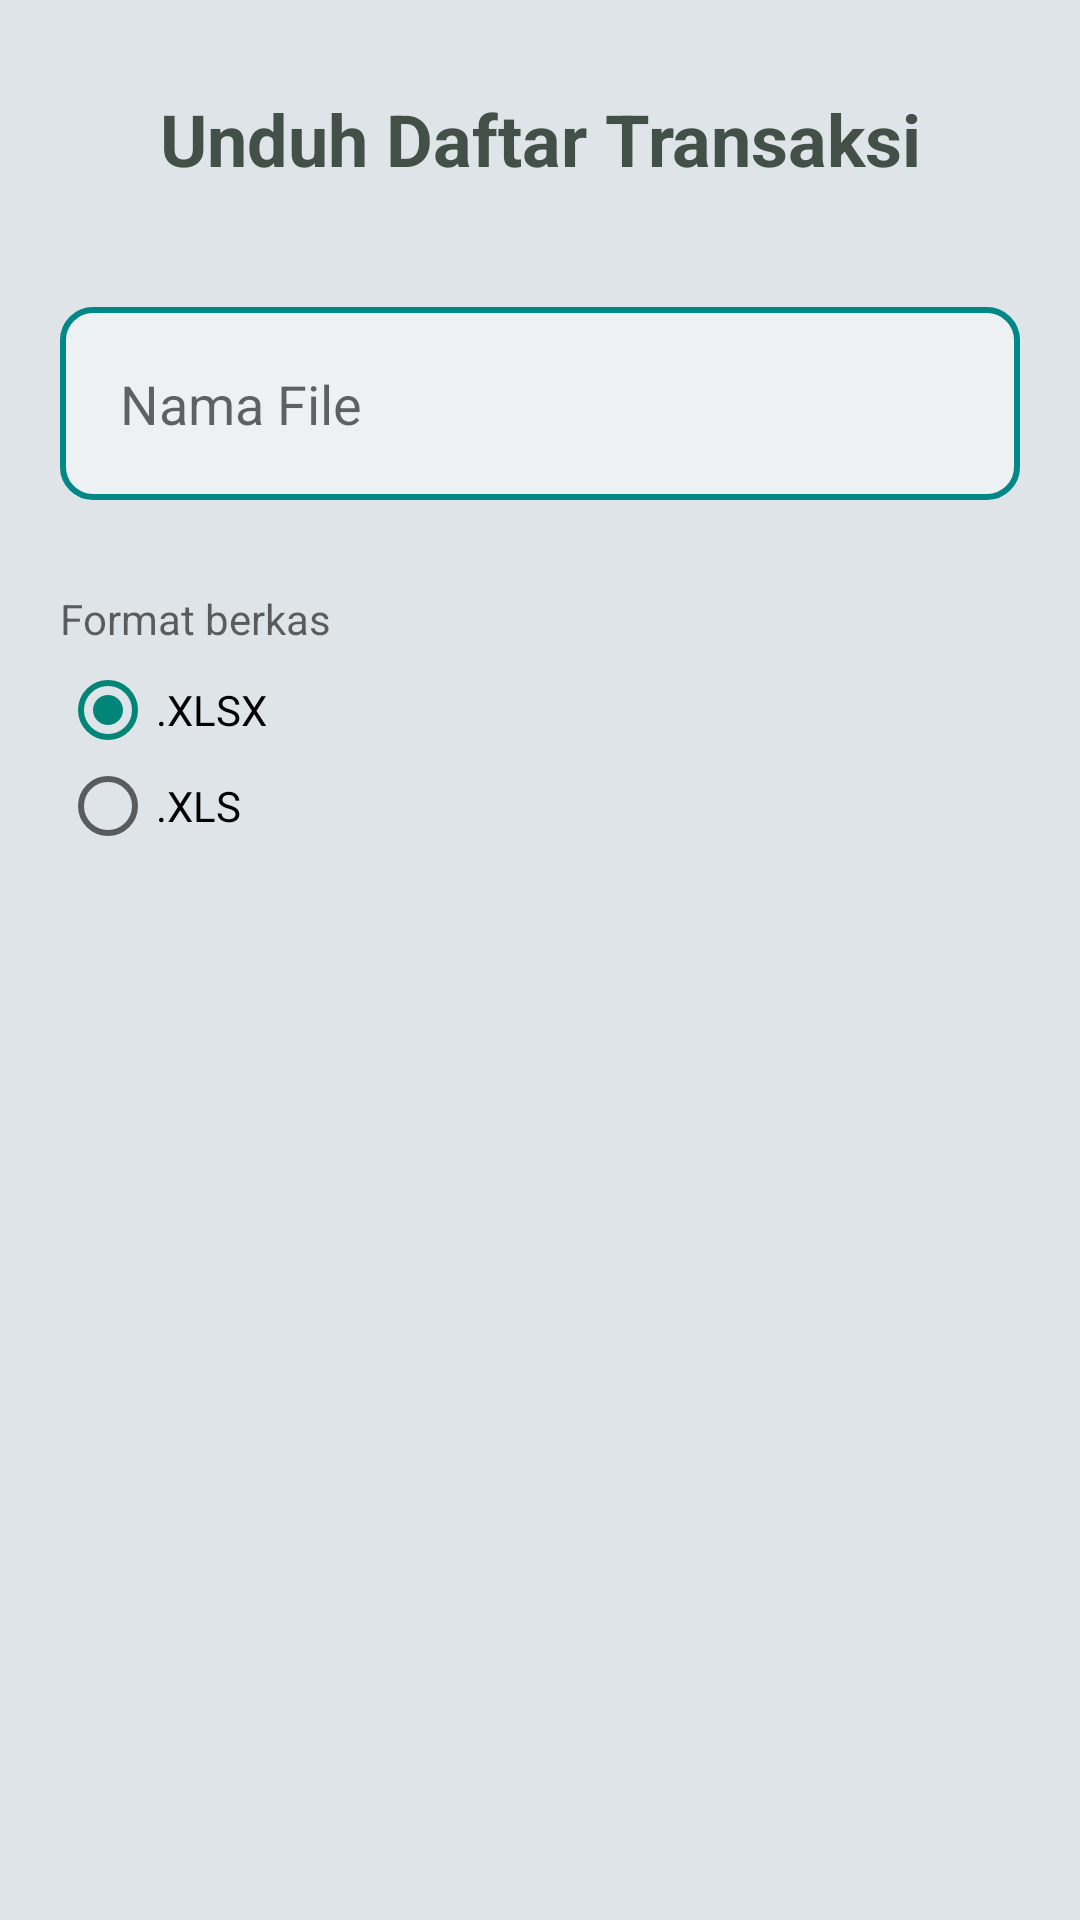

Produce the Android XML layout that renders to this screen, including the resource entries it uses.
<!-- AndroidManifest.xml: application theme Theme.BondoMan -->
<!-- res/layout/dialog_download_transaksi.xml -->
<LinearLayout xmlns:android="http://schemas.android.com/apk/res/android"
    android:layout_width="match_parent"
    android:layout_height="wrap_content"
    android:orientation="vertical"
    android:background="@color/light_bg"
    android:padding="20dp">

    <TextView
        android:id="@+id/title_download"
        android:layout_width="match_parent"
        android:layout_height="wrap_content"
        android:text="Unduh Daftar Transaksi"
        android:textStyle="bold"
        android:textColor="@color/outer_space"
        android:textSize="24sp"
        android:gravity="center"
        android:paddingTop="10sp"
        android:paddingBottom="10sp"/>

    <EditText
        android:id="@+id/edit_text_file_name"
        android:background="@drawable/rounded_corner_view"
        android:padding="20dp"
        android:layout_width="match_parent"
        android:layout_height="wrap_content"
        android:layout_marginTop="30dp"
        android:layout_marginBottom="20dp"
        android:hint="Nama File" />

    <TextView
        android:id="@+id/text_format"
        android:layout_width="match_parent"
        android:layout_height="wrap_content"
        android:layout_marginTop="10dp"
        android:layout_marginBottom="5dp"
        android:hint="Format berkas" />

    <RadioGroup
        android:layout_width="wrap_content"
        android:layout_height="wrap_content">

        <RadioButton
            android:id="@+id/radio_xlsx"
            android:layout_width="wrap_content"
            android:layout_height="wrap_content"
            android:text=".XLSX"
            android:checked="true"/>

        <RadioButton
            android:id="@+id/radio_xls"
            android:layout_width="wrap_content"
            android:layout_height="wrap_content"
            android:text=".XLS" />

    </RadioGroup>

</LinearLayout>
<!-- resources referenced by this layout -->
<resources>
  <color name="light_bg">#DEE4E7</color>
  <color name="outer_space">#425048</color>
  <!-- drawable rounded_corner_view (drawable) -->
  <?xml version="1.0" encoding="utf-8"?>
  <shape
      xmlns:android="http://schemas.android.com/apk/res/android"
      android:shape="rectangle">
  
      <corners android:radius="10dp" />
  
      
      <stroke android:width="2dp" android:color="@color/teal_700" />
  
      
      <solid android:color="#80FFFFFF" />
  
  </shape>
  <style name="Theme.BondoMan" parent="android:Theme.Material.Light.NoActionBar" />
  <color name="teal_700">#FF018786</color>
</resources>
